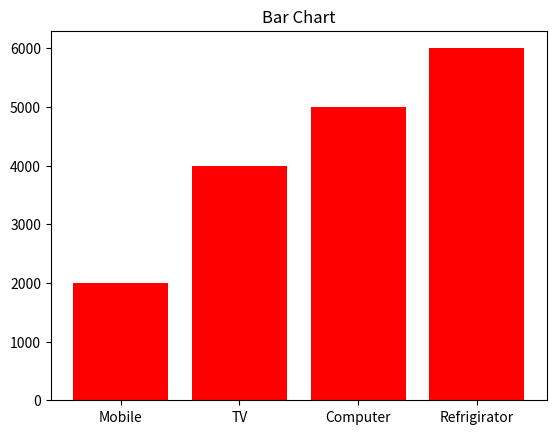

The script that saved this image:
import matplotlib.pyplot as plt
devices=['Mobile','TV','Computer','Refrigirator']
values=[2000,4000,5000,6000]
plt.bar(devices,values,color='red')
plt.title("Bar Chart")
plt.show()
